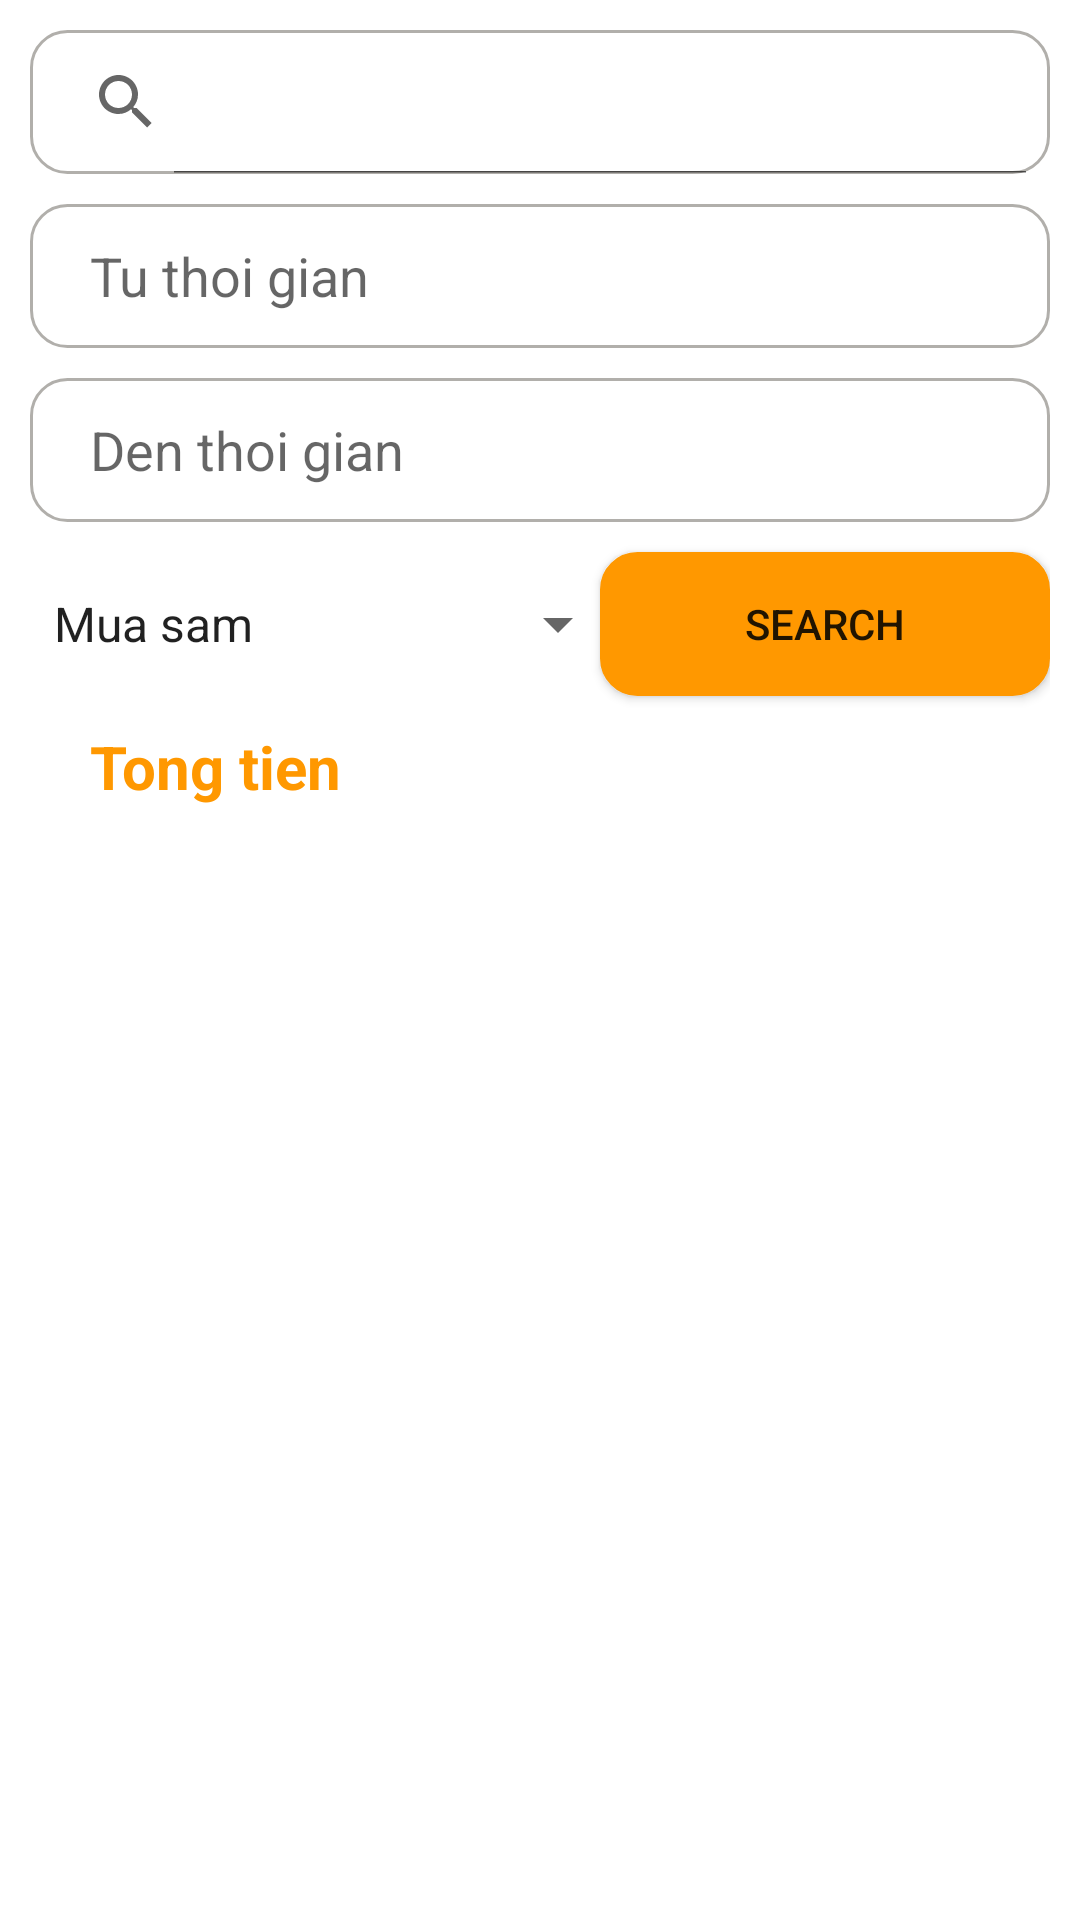

Layout XML and referenced resources for this Android screen:
<!-- AndroidManifest.xml: application theme Theme.TH2_B19DCCN052 -->
<!-- res/layout/fragment_search.xml -->
<?xml version="1.0" encoding="utf-8"?>
<androidx.constraintlayout.widget.ConstraintLayout xmlns:android="http://schemas.android.com/apk/res/android"
    android:layout_width="match_parent"
    android:layout_height="match_parent"
    xmlns:app="http://schemas.android.com/apk/res-auto">

    <androidx.constraintlayout.widget.ConstraintLayout
        android:layout_width="match_parent"
        android:layout_height="wrap_content"
        android:id="@+id/layout3"
        android:layout_margin="10dp"
        app:layout_constraintTop_toTopOf="parent"
        app:layout_constraintStart_toStartOf="parent">

        <androidx.appcompat.widget.SearchView
            android:layout_width="match_parent"
            android:layout_height="wrap_content"
            app:iconifiedByDefault="false"
            android:background="@drawable/bg_edit_text"
            android:id="@+id/search_view"
            app:layout_constraintStart_toStartOf="@id/layout3"
            app:layout_constraintTop_toTopOf="@id/layout3"/>

        <EditText
            android:layout_width="match_parent"
            android:layout_height="48dp"
            android:id="@+id/from_txt"
            android:paddingStart="20dp"
            android:layout_marginTop="10dp"
            app:layout_constraintStart_toStartOf="@id/layout3"
            app:layout_constraintTop_toBottomOf="@id/search_view"
            android:hint="Tu thoi gian"
            android:background="@drawable/bg_edit_text"/>

        <EditText
            android:layout_width="match_parent"
            android:layout_height="48dp"
            android:id="@+id/to_txt"
            android:layout_marginTop="10dp"
            android:paddingStart="20dp"
            app:layout_constraintStart_toStartOf="@id/layout3"
            app:layout_constraintTop_toBottomOf="@id/from_txt"
            android:background="@drawable/bg_edit_text"
            android:hint="Den thoi gian"/>

        <Spinner
            android:layout_width="200dp"
            android:layout_height="48dp"
            android:entries="@array/category"
            android:id="@+id/category_spinner"
            app:layout_constraintStart_toStartOf="@id/layout3"
            app:layout_constraintTop_toBottomOf="@id/to_txt"
            android:layout_marginTop="10dp"/>

        <Button
            android:layout_width="150dp"
            android:layout_height="48dp"
            app:layout_constraintEnd_toEndOf="@id/layout3"
            app:layout_constraintTop_toBottomOf="@id/to_txt"
            android:text="SEARCH"
            android:layout_marginTop="10dp"
            android:id="@+id/search_btn"
            android:backgroundTint="@color/yellow"
            android:background="@drawable/bg_edit_text"/>

        <TextView
            android:layout_width="match_parent"
            android:layout_height="wrap_content"
            android:id="@+id/total_txt"
            android:text="Tong tien"
            android:layout_marginStart="20dp"
            android:layout_marginTop="10dp"
            android:textStyle="bold"
            android:textColor="@color/yellow"
            android:textSize="20sp"
            app:layout_constraintStart_toStartOf="@id/layout3"
            app:layout_constraintTop_toBottomOf="@id/category_spinner"/>
    </androidx.constraintlayout.widget.ConstraintLayout>

    <androidx.recyclerview.widget.RecyclerView
        android:layout_width="match_parent"
        android:layout_height="0dp"
        android:id="@+id/search_recycler_view"
        android:layout_margin="15dp"
        android:scrollbars="vertical"
        app:layout_constraintBottom_toBottomOf="parent"
        app:layout_constraintTop_toBottomOf="@id/layout3"
        app:layout_constraintStart_toStartOf="parent"/>

</androidx.constraintlayout.widget.ConstraintLayout>
<!-- resources referenced by this layout -->
<resources>
  <string-array name="category">
          <item>Mua sam</item>
          <item>Tien an</item>
          <item>Tien nha</item>
          <item>Tien dien</item>
          <item>Tien nuoc</item>
          <item>Khac</item>
      </string-array>
  <color name="yellow">#FF9800</color>
  <!-- drawable bg_edit_text (drawable) -->
  <?xml version="1.0" encoding="utf-8"?>
  <shape xmlns:android="http://schemas.android.com/apk/res/android"
      android:shape="rectangle" >
      <corners android:radius="12dp" />
      <solid android:color="@color/white"/>
      <stroke android:width="1dp" android:color="@color/gray"/>
  </shape>
  <style name="Theme.TH2_B19DCCN052" parent="Theme.MaterialComponents.DayNight.DarkActionBar">
          
          <item name="colorPrimary">@color/purple_500</item>
          <item name="colorPrimaryVariant">@color/purple_700</item>
          <item name="colorOnPrimary">@color/white</item>
          
          <item name="colorSecondary">@color/teal_200</item>
          <item name="colorSecondaryVariant">@color/teal_700</item>
          <item name="colorOnSecondary">@color/black</item>
          
          <item name="android:statusBarColor">?attr/colorPrimaryVariant</item>
          
      </style>
  <color name="white">#FFFFFFFF</color>
  <color name="gray">#FFB1AFAB</color>
  <color name="purple_500">#FF6200EE</color>
  <color name="purple_700">#FF3700B3</color>
  <color name="teal_200">#FF03DAC5</color>
  <color name="teal_700">#FF018786</color>
  <color name="black">#FF000000</color>
</resources>
